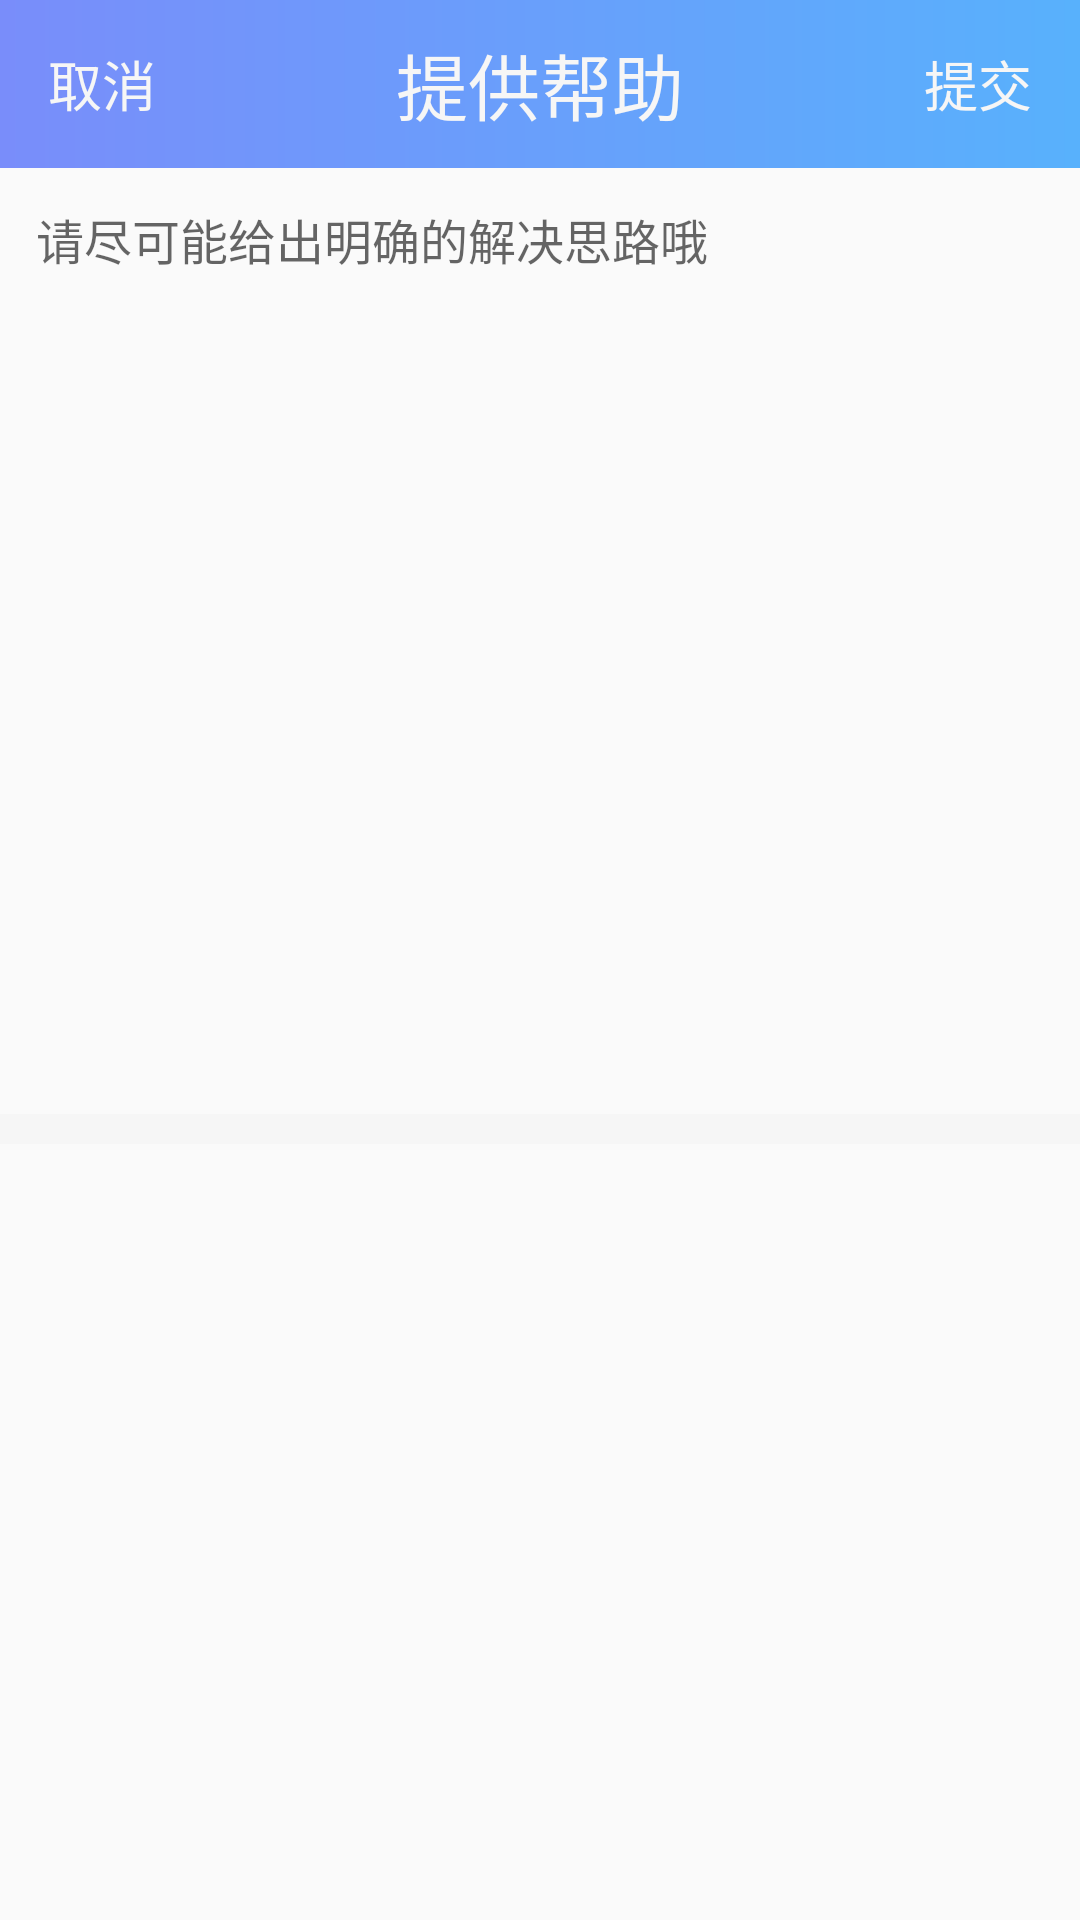

This screen was rendered from an Android layout file. Write that file and the resources it references.
<!-- AndroidManifest.xml: application theme AppTheme -->
<!-- res/layout/activity_post_answer.xml -->
<?xml version="1.0" encoding="utf-8"?>
<android.support.constraint.ConstraintLayout
    xmlns:android="http://schemas.android.com/apk/res/android"
    xmlns:app="http://schemas.android.com/apk/res-auto"
    android:layout_width="match_parent"
    android:layout_height="match_parent"
    xmlns:tool="http://schemas.android.com/tools"
    android:orientation="vertical">

    <android.support.v7.widget.Toolbar
        android:id="@+id/toolbar"
        android:layout_width="0dp"
        android:layout_height="wrap_content"
        app:layout_constraintLeft_toLeftOf="parent"
        app:layout_constraintRight_toRightOf="parent"
        app:layout_constraintTop_toTopOf="parent"
        android:background="@drawable/shape_gradient"
        android:fitsSystemWindows="true"
        app:theme="@style/OverflowMenuTheme">
        <TextView
            android:id="@+id/btn_cancel"
            android:layout_width="wrap_content"
            android:layout_height="wrap_content"
            android:layout_gravity="start"
            android:textColor="@color/white"
            android:textSize="@dimen/sp_18"
            android:text="@string/cancel" />
        <TextView
            android:id="@+id/toolbar_title"
            style="@style/TextAppearance.AppCompat.Widget.ActionBar.Title"
            android:layout_width="wrap_content"
            android:layout_height="match_parent"
            android:layout_gravity="center"
            android:gravity="center"
            android:textColor="@color/white"
            android:textSize="@dimen/sp_24"
            android:text="@string/post_help"/>
        <TextView
            android:id="@+id/btn_submit"
            android:layout_width="wrap_content"
            android:layout_height="wrap_content"
            android:layout_gravity="end"
            android:textColor="@color/white"
            android:textSize="@dimen/sp_18"
            android:text="@string/submit"
            android:layout_marginEnd="@dimen/dp_16"/>
    </android.support.v7.widget.Toolbar>

    <EditText
        android:background="@null"
        android:id="@+id/et_help"
        android:layout_width="match_parent"
        android:layout_height="0dp"
        android:padding="@dimen/dp_12"
        android:textColor="@color/black"
        android:textSize="@dimen/sp_16"
        android:gravity="start|top"
        android:hint="@string/hint_help"
        app:layout_constraintBottom_toTopOf="@id/guideline58"
        app:layout_constraintTop_toBottomOf="@id/toolbar"/>

    <TextView
        android:id="@+id/tv_size_left"
        android:layout_width="wrap_content"
        android:layout_height="wrap_content"
        android:textColor="@color/black2"
        android:textSize="@dimen/sp_12"
        android:layout_margin="@dimen/dp_8"
        app:layout_constraintBottom_toBottomOf="@id/et_help"
        app:layout_constraintEnd_toEndOf="@id/et_help"
        tool:text="300" />

    <android.support.constraint.Guideline
        android:id="@+id/guideline58"
        android:layout_width="wrap_content"
        android:layout_height="wrap_content"
        android:orientation="horizontal"
        app:layout_constraintGuide_percent="0.58"/>

    <View
        android:id="@+id/line"
        android:layout_width="match_parent"
        android:layout_height="10dp"
        android:background="@color/white"
        app:layout_constraintTop_toTopOf="@+id/guideline58" />
    <View
        android:layout_width="@dimen/dp_108"
        android:layout_height="@dimen/dp_108"
        android:layout_margin="@dimen/dp_14"
        app:layout_constraintStart_toStartOf="parent"
        android:background="@drawable/ic_add_image"
        app:layout_constraintTop_toBottomOf="@id/line"/>
    
        
        
        
        
        
        
        
        
            
            
                
            
            
                
            
            
                
        
        
            
            
            
                
            
                
        
    
</android.support.constraint.ConstraintLayout>
<!-- resources referenced by this layout -->
<resources>
  <color name="black">#333333</color>
  <color name="black2">#555555</color>
  <color name="white">#F6F6F6</color>
  <dimen name="dp_108">108dp</dimen>
  <dimen name="dp_12">12dp</dimen>
  <dimen name="dp_14">14dp</dimen>
  <dimen name="dp_16">16dp</dimen>
  <dimen name="dp_4">4dp</dimen>
  <dimen name="dp_8">8dp</dimen>
  <dimen name="sp_12">12sp</dimen>
  <dimen name="sp_16">16sp</dimen>
  <dimen name="sp_18">18sp</dimen>
  <dimen name="sp_24">24sp</dimen>
  <!-- drawable shape_gradient (drawable) -->
  <?xml version="1.0" encoding="utf-8"?>
  <shape xmlns:android="http://schemas.android.com/apk/res/android">
      <gradient
          android:angle="0"
          android:startColor="#798DFA"
          android:endColor="#58B1FC"/>
  </shape>
  <string name="cancel">取消</string>
  <string name="hint_help">请尽可能给出明确的解决思路哦</string>
  <string name="post_help">提供帮助</string>
  <string name="submit">提交</string>
  <style name="OverflowMenuTheme" parent="@style/Widget.AppCompat.PopupMenu.Overflow">
          <item name="overlapAnchor">false</item>
      </style>
  <style name="AppTheme" parent="Theme.AppCompat.Light.NoActionBar">
          
          <item name="colorPrimary">@color/colorPrimary</item>
          <item name="colorPrimaryDark">@color/colorPrimaryDark</item>
          <item name="colorAccent">@color/colorAccent</item>
          <item name="android:windowIsTranslucent">true</item>
      </style>
  <color name="colorPrimary">#3F51B5</color>
  <color name="colorPrimaryDark">#303F9F</color>
  <color name="colorAccent">#FF4081</color>
</resources>
